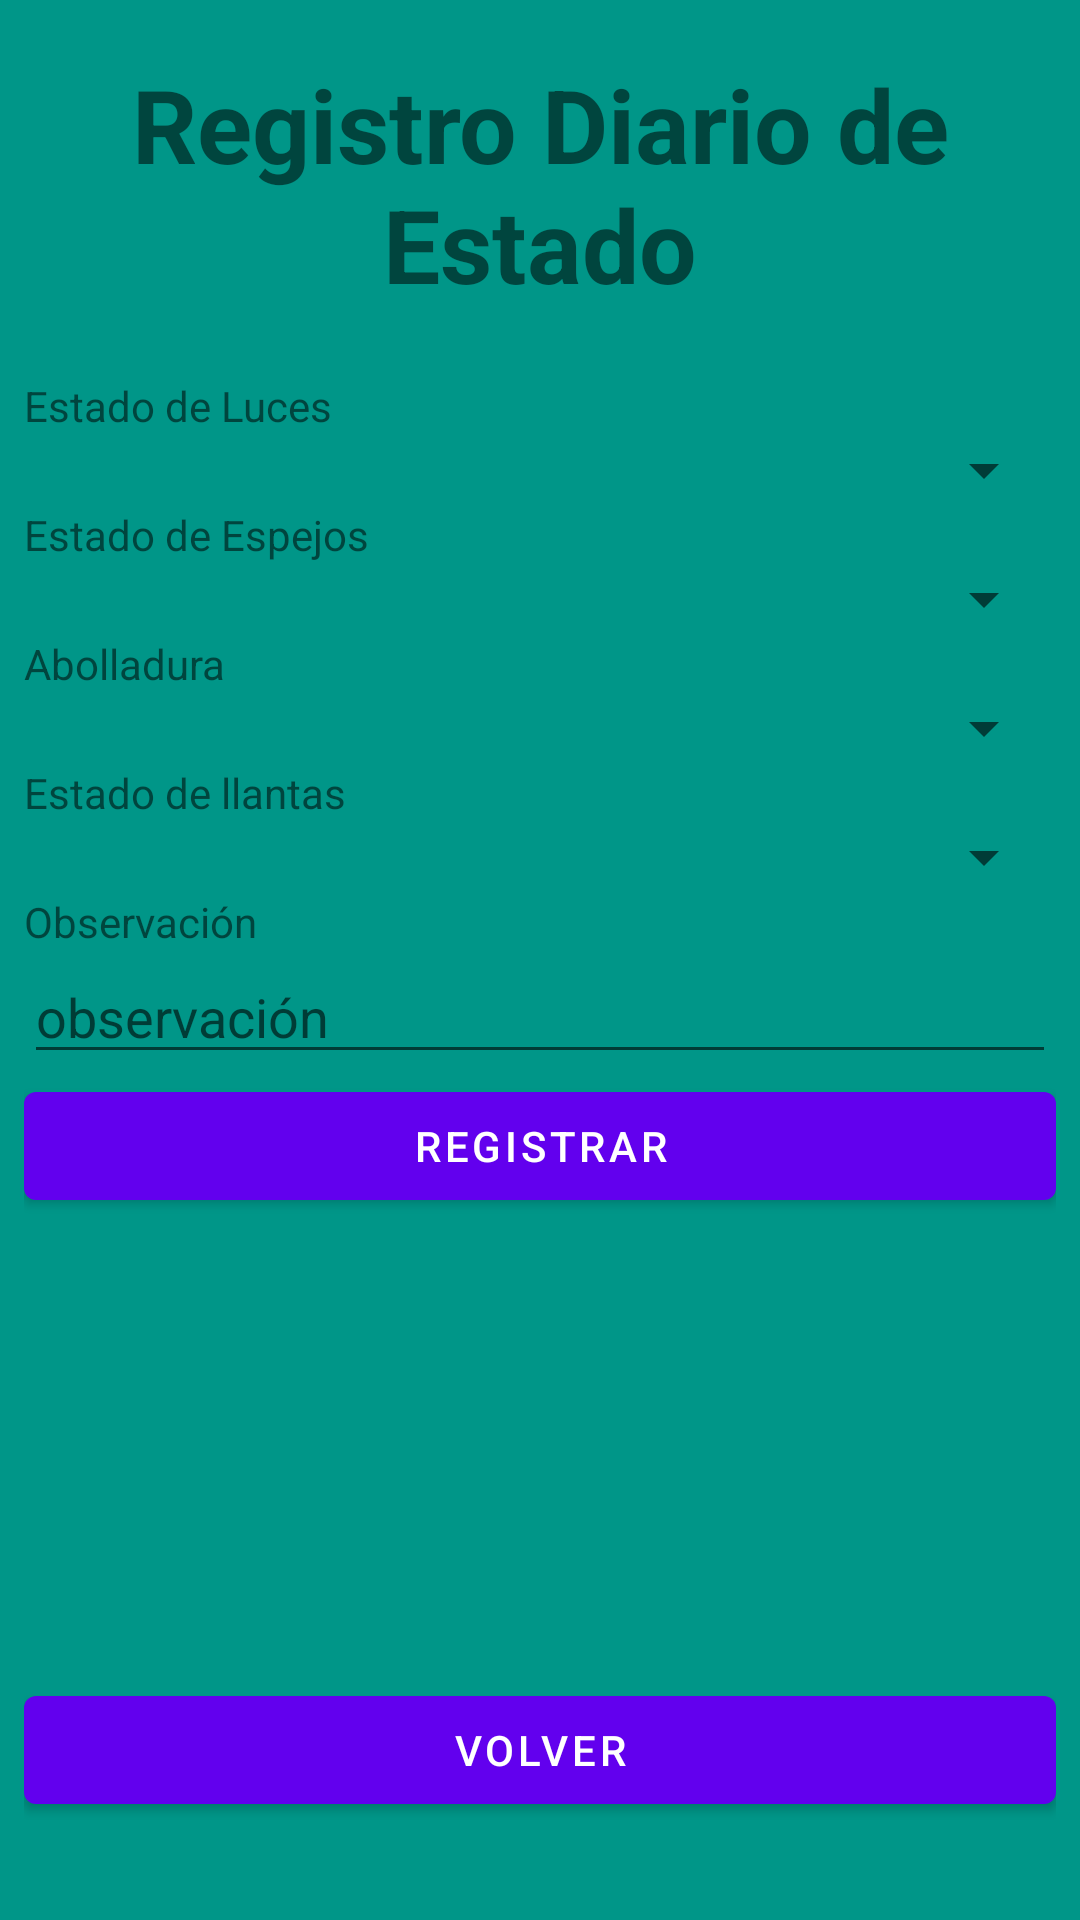

The Android layout XML behind this screen, and the referenced resources:
<!-- AndroidManifest.xml: application theme Theme.SafetyRoadCOL -->
<!-- res/layout/activity_registro_inspeccion.xml -->
<?xml version="1.0" encoding="utf-8"?>
<androidx.constraintlayout.widget.ConstraintLayout xmlns:android="http://schemas.android.com/apk/res/android"
    xmlns:app="http://schemas.android.com/apk/res-auto"
    xmlns:tools="http://schemas.android.com/tools"
    android:layout_width="match_parent"
    android:layout_height="match_parent"
    tools:context=".RegistroInspeccion"
    android:background="@color/green">

    <LinearLayout
        android:id="@+id/linearLayout6"
        android:layout_width="344dp"
        android:layout_height="561dp"
        android:orientation="vertical"
        app:layout_constraintBottom_toBottomOf="parent"
        app:layout_constraintEnd_toEndOf="parent"
        app:layout_constraintHorizontal_bias="0.492"
        app:layout_constraintStart_toStartOf="parent"
        app:layout_constraintTop_toTopOf="parent"
        app:layout_constraintVertical_bias="0.235">

        <TextView
            android:id="@+id/textView23"
            android:layout_width="match_parent"
            android:layout_height="wrap_content"
            android:text="Registro Diario de Estado"
            android:textAlignment="center"
            android:textSize="34sp"
            android:textStyle="bold" />

        <TextView
            android:id="@+id/tv_Vehiculo_ins"
            android:layout_width="match_parent"
            android:layout_height="wrap_content"
            android:textSize="16sp"
            android:textStyle="bold" />

        <TextView
            android:id="@+id/textView24"
            android:layout_width="match_parent"
            android:layout_height="wrap_content"
            android:text="Estado de Luces" />

        <Spinner
            android:id="@+id/sp_luces_ins"
            android:layout_width="match_parent"
            android:layout_height="wrap_content" />

        <TextView
            android:id="@+id/textView25"
            android:layout_width="match_parent"
            android:layout_height="wrap_content"
            android:text="Estado de Espejos" />

        <Spinner
            android:id="@+id/sp_espejos_ins"
            android:layout_width="match_parent"
            android:layout_height="wrap_content" />

        <TextView
            android:id="@+id/textView26"
            android:layout_width="match_parent"
            android:layout_height="wrap_content"
            android:text="Abolladura" />

        <Spinner
            android:id="@+id/sp_abolla_ins"
            android:layout_width="match_parent"
            android:layout_height="wrap_content" />

        <TextView
            android:id="@+id/textView27"
            android:layout_width="match_parent"
            android:layout_height="wrap_content"
            android:text="Estado de llantas" />

        <Spinner
            android:id="@+id/sp_llantas_ins"
            android:layout_width="match_parent"
            android:layout_height="wrap_content" />

        <TextView
            android:id="@+id/textView28"
            android:layout_width="match_parent"
            android:layout_height="wrap_content"
            android:text="Observación" />

        <EditText
            android:id="@+id/et_obs_ins"
            android:layout_width="match_parent"
            android:layout_height="wrap_content"
            android:ems="10"
            android:hint="observación"
            android:inputType="textPersonName" />

        <Button
            android:id="@+id/btn_registrar_ins"
            android:layout_width="match_parent"
            android:layout_height="wrap_content"
            android:text="Registrar" />
    </LinearLayout>

    <LinearLayout
        android:layout_width="344dp"
        android:layout_height="101dp"
        android:orientation="vertical"
        app:layout_constraintBottom_toBottomOf="parent"
        app:layout_constraintEnd_toEndOf="parent"
        app:layout_constraintStart_toStartOf="parent"
        app:layout_constraintTop_toBottomOf="@+id/linearLayout6">

        <Button
            android:id="@+id/btn_volver_ins"
            android:layout_width="match_parent"
            android:layout_height="wrap_content"
            android:text="Volver" />
    </LinearLayout>
</androidx.constraintlayout.widget.ConstraintLayout>
<!-- resources referenced by this layout -->
<resources>
  <color name="green">#009688</color>
  <style name="Theme.SafetyRoadCOL" parent="Theme.MaterialComponents.DayNight.NoActionBar">
          
          <item name="colorPrimary">@color/purple_500</item>
          <item name="colorPrimaryVariant">@color/purple_700</item>
          <item name="colorOnPrimary">@color/white</item>
          
          <item name="colorSecondary">@color/teal_200</item>
          <item name="colorSecondaryVariant">@color/teal_700</item>
          <item name="colorOnSecondary">@color/black</item>
          
          <item name="android:statusBarColor" tools:targetApi="l">?attr/colorPrimaryVariant</item>
          
      </style>
  <color name="purple_500">#FF6200EE</color>
  <color name="purple_700">#FF3700B3</color>
  <color name="white">#FFFFFFFF</color>
  <color name="teal_200">#FF03DAC5</color>
  <color name="teal_700">#FF018786</color>
  <color name="black">#FF000000</color>
</resources>
